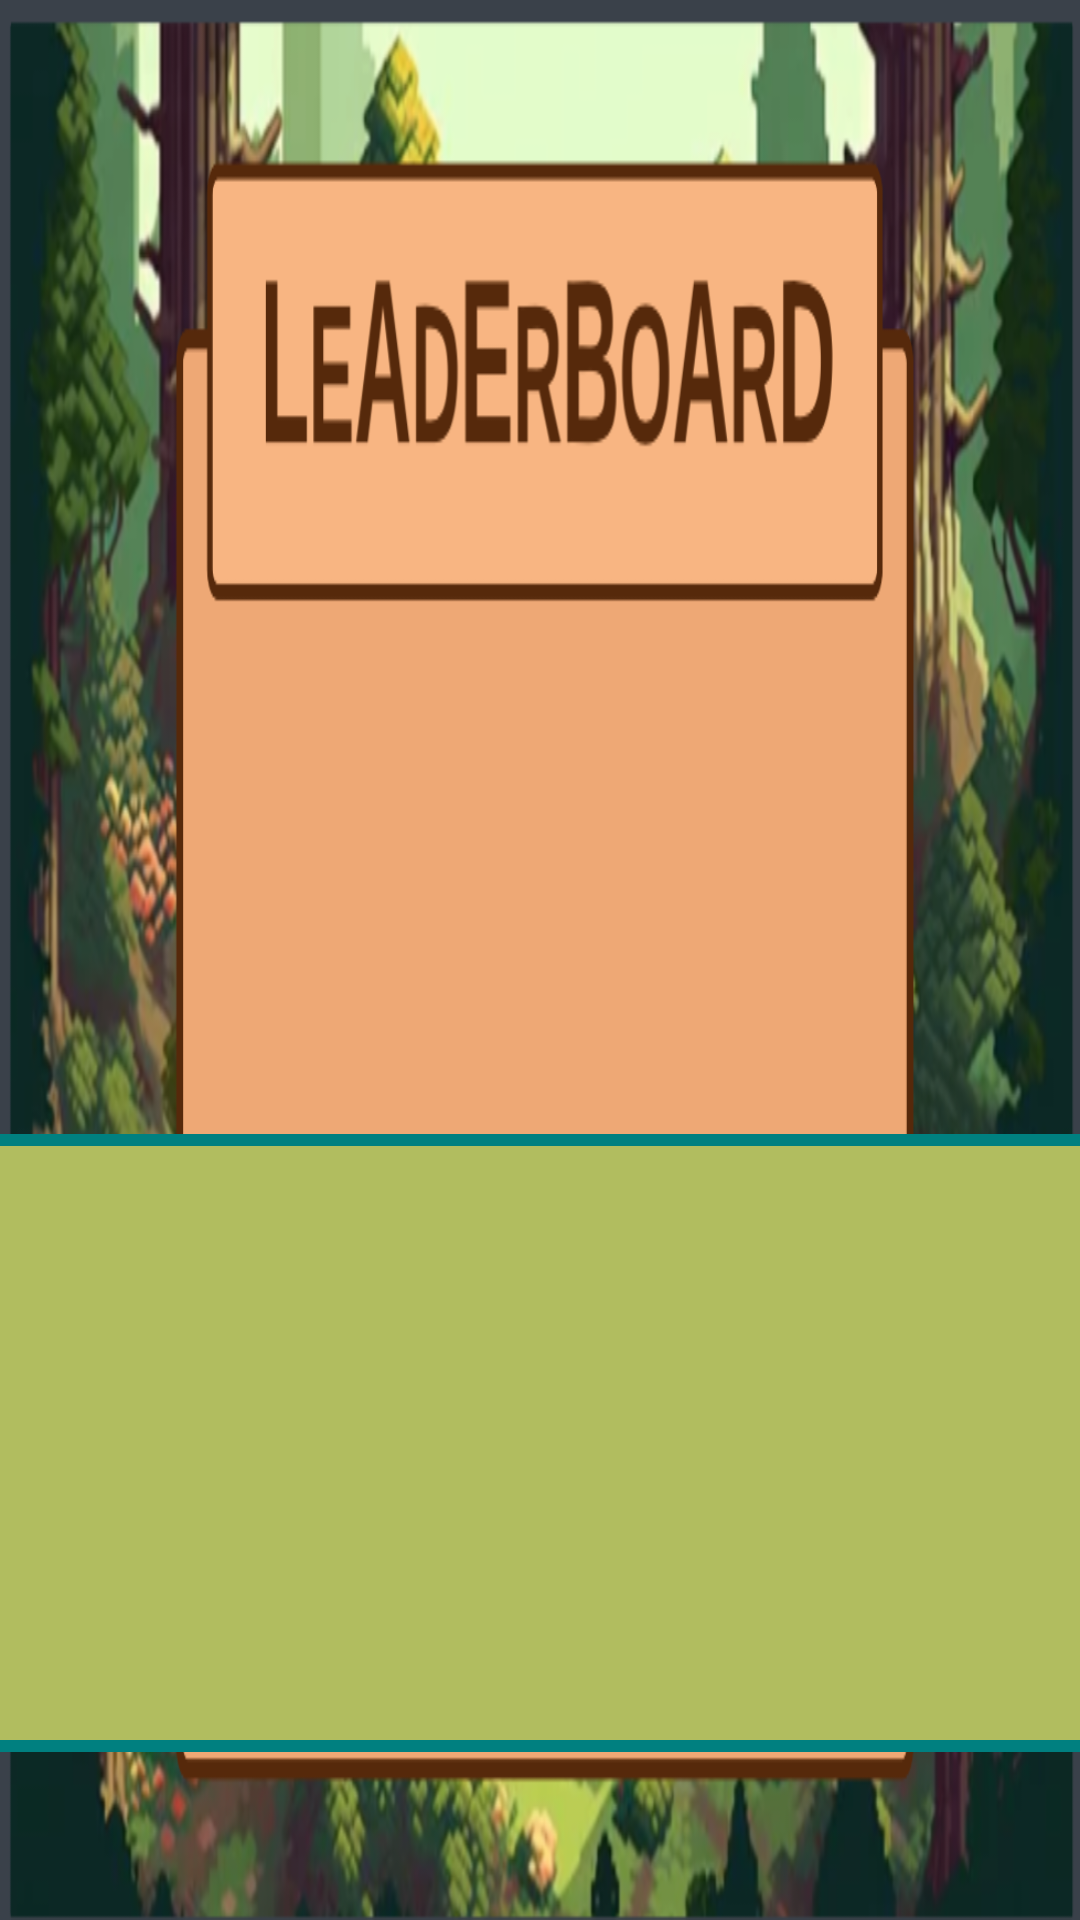

Produce the Android XML layout that renders to this screen, including the resource entries it uses.
<!-- AndroidManifest.xml: application theme Theme.MyApplication -->
<!-- res/layout/leaderboard_screen.xml -->
<?xml version="1.0" encoding="utf-8"?>
<androidx.constraintlayout.widget.ConstraintLayout xmlns:android="http://schemas.android.com/apk/res/android"
    xmlns:app="http://schemas.android.com/apk/res-auto"
    xmlns:tools="http://schemas.android.com/tools"
    android:layout_width="match_parent"
    android:layout_height="match_parent"
    android:background="@drawable/leaderboard_screen">
    

    
    <ListView
        android:id="@+id/listView"
        android:layout_width="432dp"
        android:layout_height="206dp"
        android:layout_marginStart="149dp"
        android:layout_marginTop="149dp"
        android:layout_marginEnd="150dp"
        android:layout_marginBottom="56dp"
        android:divider="@color/fieldOutline"
        android:dividerHeight="4dp"
        android:drawSelectorOnTop="true"
        android:background="@drawable/custom_email_field"
        app:layout_constraintBottom_toBottomOf="parent"
        app:layout_constraintEnd_toEndOf="parent"
        app:layout_constraintStart_toStartOf="parent"
        app:layout_constraintTop_toTopOf="parent"
        app:layout_constraintHorizontal_bias="0.5"
        app:layout_constraintVertical_bias="1"/>

</androidx.constraintlayout.widget.ConstraintLayout>
<!-- resources referenced by this layout -->
<resources>
  <color name="fieldOutline">#008080</color>
  <!-- drawable custom_email_field (drawable) -->
  <?xml version="1.0" encoding="utf-8"?>
  <shape xmlns:android="http://schemas.android.com/apk/res/android" android:shape="rectangle" >
      <solid android:color="@color/fieldBackground" />
      <stroke android:width="4dp" android:color="@color/fieldOutline"/>
      <corners android:radius="6dp"/>
  </shape>
  <!-- drawable leaderboard_screen: png bitmap (drawable, 396215 bytes) -->
  <style name="Theme.MyApplication" parent="Base.Theme.MyApplication" />
  <color name="fieldBackground">#B1BD5F</color>
  <style name="Base.Theme.MyApplication" parent="Theme.AppCompat.Light.NoActionBar">
          
          
      </style>
</resources>
